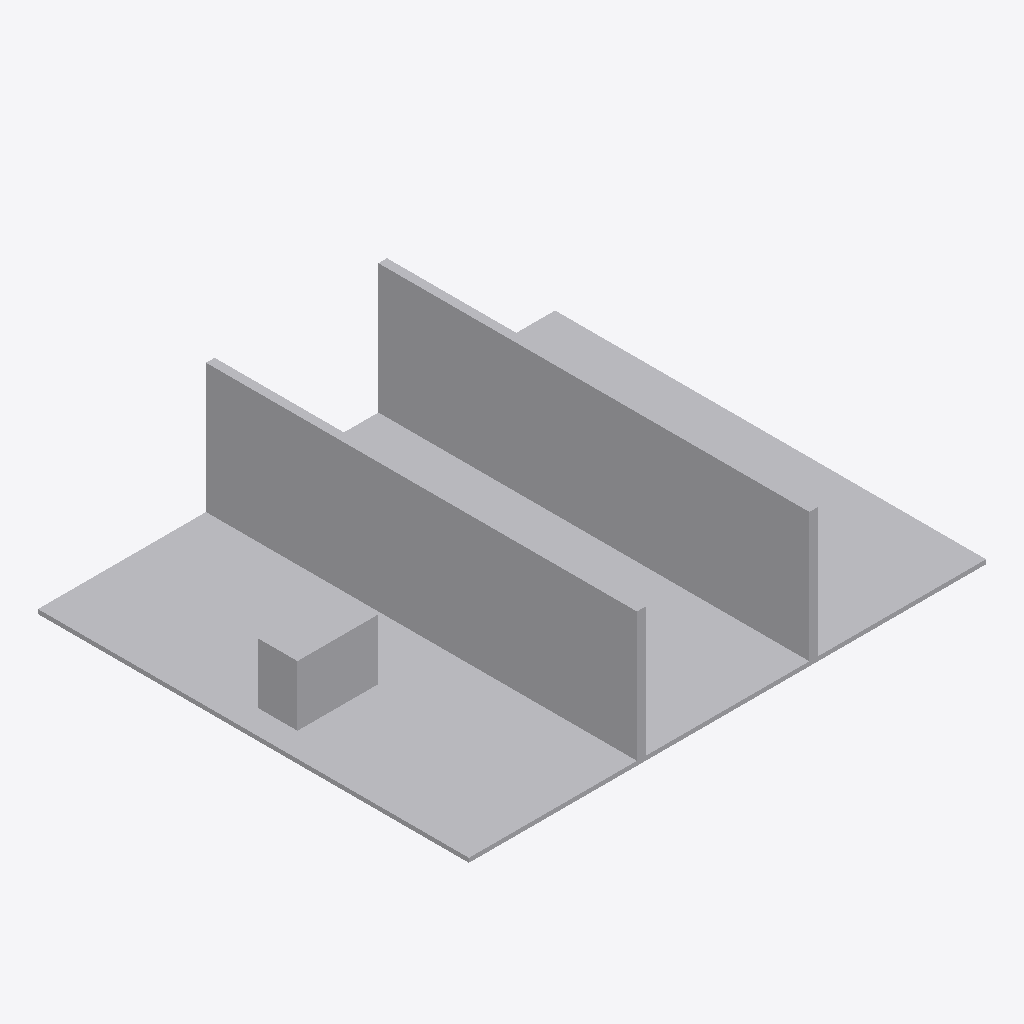
Isometric view of an IFC building model (IFC-SPF (STEP), schema IFC4, length unit metre), seen from the south-west, elements coloured by IFC class: 16 other elements (light grey).
Extent 12.0 m × 10.0 m × 3.1 m (x, y, z). Storeys (1): Synthetic level at 0.00 m. Elements (16): 16 IfcBuildingElementProxy.

HEADER;
FILE_DESCRIPTION(('ViewDefinition [CoordinationView]'),'2;1');
FILE_NAME('','2026-09-18T12:01:18',(''),(''),'IfcOpenShell 0.8.5-1c5b825','IfcOpenShell 0.8.5-1c5b825','');
FILE_SCHEMA(('IFC4'));
ENDSEC;
DATA;
#8=IFCPROJECT('0qOT1AKyrPTedp5PRRktyu',$,'random-7304',$,$,$,$,(#7),#2);
#14=IFCBUILDING('29g4q9CPfV$vqY8qm24Lyz',$,'Synthetic building',$,$,#13,$,$,$,$,$,$);
#20=IFCBUILDINGSTOREY('3uV0kO5InKN8pGRuldiX0y',$,'Synthetic level',$,$,#19,$,$,$,$);
#37=IFCBUILDINGELEMENTPROXY('1HpdWoiabJp8jSOdAtfIGq',$,'floor',$,'SYNTHETIC',#35,#36,$,$);
#232=IFCBUILDINGELEMENTPROXY('1HQxsapNrKbRfIR4WQgV3e',$,'wall-8-2',$,'SYNTHETIC',#230,#231,$,$);
#52=IFCBUILDINGELEMENTPROXY('0AJs8e5E9MdxK1f$hyDwSm',$,'equipment',$,'SYNTHETIC',#50,#51,$,$);
#127=IFCBUILDINGELEMENTPROXY('0qpaxnZv5SDOa0mQaYsruK',$,'wall-4-2',$,'SYNTHETIC',#125,#126,$,$);
#202=IFCBUILDINGELEMENTPROXY('1LfmNn3vzLtAR91bSTEGp6',$,'wall-8-1',$,'SYNTHETIC',#200,#201,$,$);
#67=IFCBUILDINGELEMENTPROXY('3h7IebwlvSrvquXJWJPwy0',$,'wall-4-0',$,'SYNTHETIC',#65,#66,$,$);
#97=IFCBUILDINGELEMENTPROXY('3O525vhJnOcPvzBOw7Fofz',$,'wall-4-1',$,'SYNTHETIC',#95,#96,$,$);
#172=IFCBUILDINGELEMENTPROXY('3ylrZKliPRs8U9pM9sX7Kb',$,'wall-8-0',$,'SYNTHETIC',#170,#171,$,$);
#82=IFCBUILDINGELEMENTPROXY('0D63gjQsnJFBb04PcBrDmq',$,'panel-4-0',$,'SYNTHETIC',#80,#81,$,$);
#247=IFCBUILDINGELEMENTPROXY('0AD_LOYSnR$gb17chtttEj',$,'panel-8-2',$,'SYNTHETIC',#245,#246,$,$);
#217=IFCBUILDINGELEMENTPROXY('1FOOnGFy9LGQw04scWuxD1',$,'panel-8-1',$,'SYNTHETIC',#215,#216,$,$);
#142=IFCBUILDINGELEMENTPROXY('2S88Bc2wXQ1Qb$PyE5uMKG',$,'panel-4-2',$,'SYNTHETIC',#140,#141,$,$);
#187=IFCBUILDINGELEMENTPROXY('0zcyLil_XPsBnVMreXwy3f',$,'panel-8-0',$,'SYNTHETIC',#185,#186,$,$);
#112=IFCBUILDINGELEMENTPROXY('3AaN3wScvRTf5S1NBPvm_U',$,'panel-4-1',$,'SYNTHETIC',#110,#111,$,$);
#157=IFCBUILDINGELEMENTPROXY('1eoT6dThPSBQLYH0EaGs35',$,'wall-4-end',$,'SYNTHETIC',#155,#156,$,$);
#262=IFCBUILDINGELEMENTPROXY('0Wig6bJFzIFRGJYq4GYMtS',$,'wall-8-end',$,'SYNTHETIC',#260,#261,$,$);
ENDSEC;
